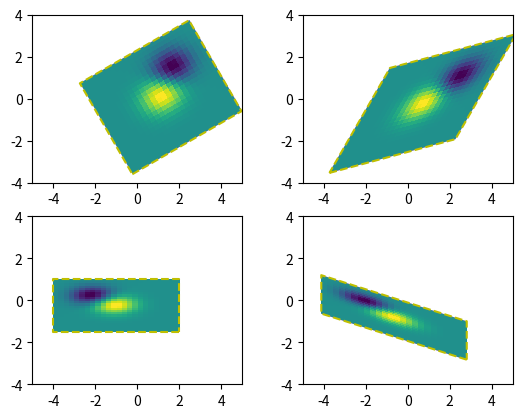

Here is the Python script that generated this plot:
"""
============================
Affine transform of an image
============================


Prepending an affine transformation (`~.transforms.Affine2D`) to the :ref:`data
transform <data-coords>` of an image allows to manipulate the image's shape and
orientation.  This is an example of the concept of :ref:`transform chaining
<transformation-pipeline>`.

The image of the output should have its boundary match the dashed yellow
rectangle.
"""

import matplotlib.pyplot as plt
import matplotlib.transforms as mtransforms
import numpy as np


def get_image():
    delta = 0.25
    x = y = np.arange(-3.0, 3.0, delta)
    X, Y = np.meshgrid(x, y)
    Z1 = np.exp(-(X**2) - Y**2)
    Z2 = np.exp(-((X - 1) ** 2) - (Y - 1) ** 2)
    Z = Z1 - Z2
    return Z


def do_plot(ax, Z, transform):
    im = ax.imshow(Z, interpolation="none", origin="lower", extent=[-2, 4, -3, 2], clip_on=True)

    trans_data = transform + ax.transData
    im.set_transform(trans_data)

    # display intended extent of the image
    x1, x2, y1, y2 = im.get_extent()
    ax.plot([x1, x2, x2, x1, x1], [y1, y1, y2, y2, y1], "y--", transform=trans_data)
    ax.set_xlim(-5, 5)
    ax.set_ylim(-4, 4)


# prepare image and figure
fig, ((ax1, ax2), (ax3, ax4)) = plt.subplots(2, 2)
Z = get_image()

# image rotation
do_plot(ax1, Z, mtransforms.Affine2D().rotate_deg(30))

# image skew
do_plot(ax2, Z, mtransforms.Affine2D().skew_deg(30, 15))

# scale and reflection
do_plot(ax3, Z, mtransforms.Affine2D().scale(-1, 0.5))

# everything and a translation
do_plot(ax4, Z, mtransforms.Affine2D().rotate_deg(30).skew_deg(30, 15).scale(-1, 0.5).translate(0.5, -1))

plt.show()


# %%
#
# .. admonition:: References
#
#    The use of the following functions, methods, classes and modules is shown
#    in this example:
#
#    - `matplotlib.axes.Axes.imshow` / `matplotlib.pyplot.imshow`
#    - `matplotlib.transforms.Affine2D`
